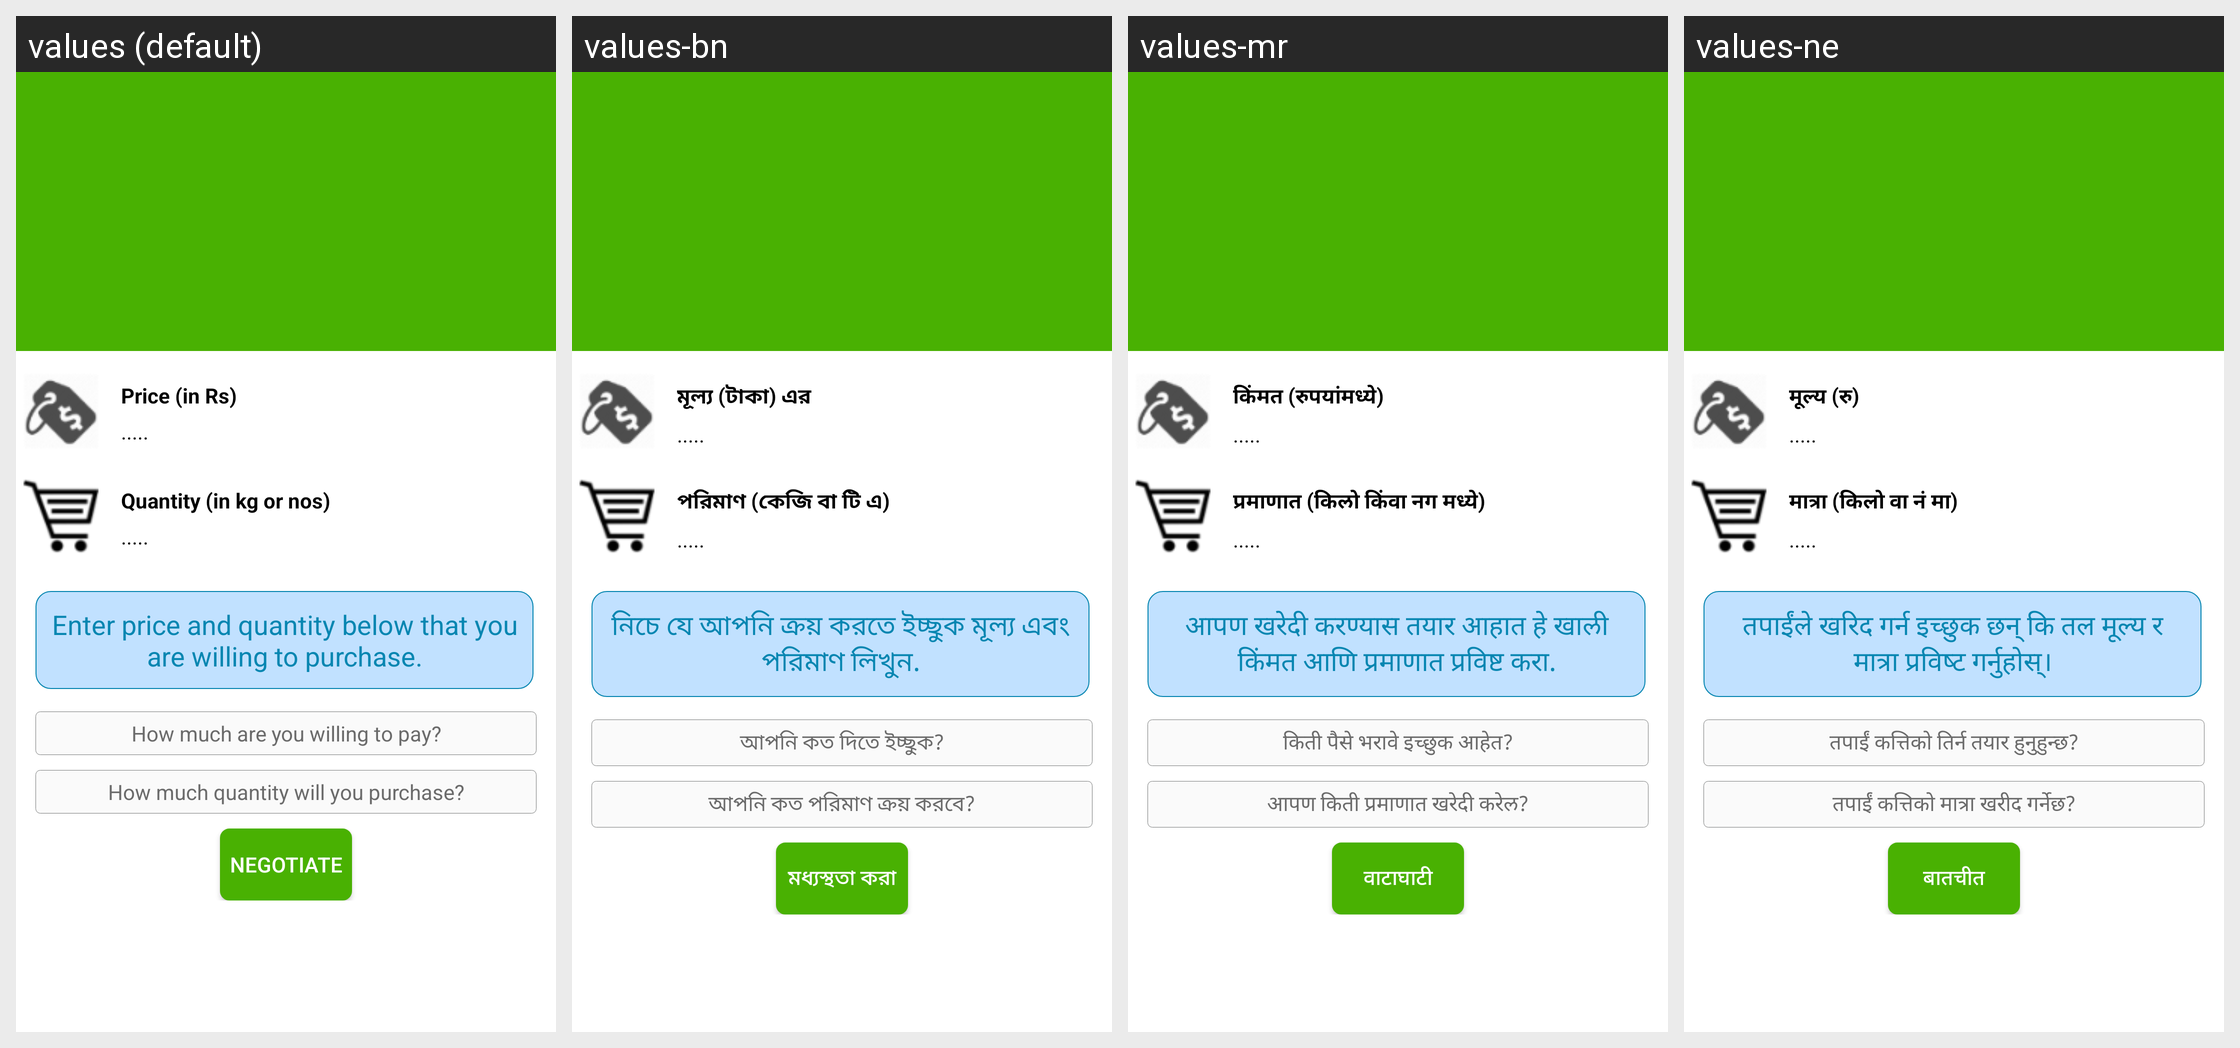

Translations of the strings shown on this Android screen, per locale in the grid:
Android screen res/layout/negotiate.xml rendered under 4 locales, left to right: values (default), values-bn, values-mr, values-ne. Device: Nexus 5 (rendered at 1080×1920; each locale shown at half size, 540×960, under a caption strip naming it); theme AppTheme.
Other locales in the repository, not shown: values-en, values-gu, values-hi, values-kn, values-ml, values-pa, values-sd, values-ta, values-te, values-ur.
Strings drawn on this screen, with the default value and each locale's value (text and hints the layout hard-codes, and strings that could not be matched under every locale, appear in the picture but are not listed):

negotiate_1
  values: Price (in Rs)
  values-bn: মূল্য (টাকা) এর
  values-mr: किंमत (रुपयांमध्ये)
  values-ne: मूल्य (रु)

defaultloading
  values: .....
  values-bn: .....
  values-mr: .....
  values-ne: .....

negotiate_2
  values: Quantity (in kg or nos)
  values-bn: পরিমাণ (কেজি বা টি এ)
  values-mr: प्रमाणात (किलो किंवा नग मध्ये)
  values-ne: मात्रा (किलो वा नं मा)

negotiate_3
  values: Enter price and quantity below that you are willing to purchase.
  values-bn: নিচে যে আপনি ক্রয় করতে ইচ্ছুক মূল্য এবং পরিমাণ লিখুন.
  values-mr: आपण खरेदी करण्यास तयार आहात हे खाली किंमत आणि प्रमाणात प्रविष्ट करा.
  values-ne: तपाईंले खरिद गर्न इच्छुक छन् कि तल मूल्य र मात्रा प्रविष्ट गर्नुहोस्।

negotiate_4
  values: How much are you willing to pay?
  values-bn: আপনি কত দিতে ইচ্ছুক?
  values-mr: किती पैसे भरावे इच्छुक आहेत?
  values-ne: तपाईं कत्तिको तिर्न तयार हुनुहुन्छ?

negotiate_5
  values: How much quantity will you purchase?
  values-bn: আপনি কত পরিমাণ ক্রয় করবে?
  values-mr: आपण किती प्रमाणात खरेदी करेल?
  values-ne: तपाईं कत्तिको मात्रा खरीद गर्नेछ?

negotiate_6
  values: Negotiate
  values-bn: মধ্যস্থতা করা
  values-mr: वाटाघाटी
  values-ne: बातचीत
